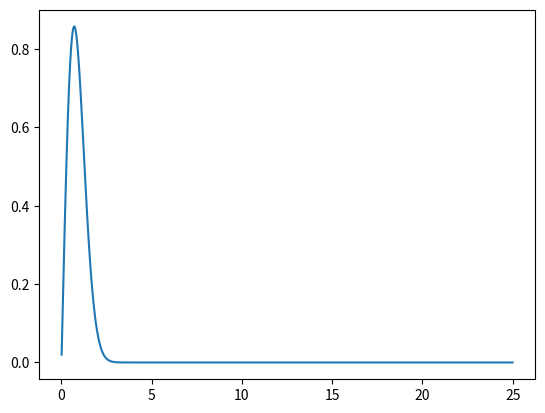

The script that saved this image:
import numpy as np
import matplotlib.pyplot as plt
c = 1 # 尺度系数    位置参数
k = 2 # 形状系数

def weib(x):
    """
威布尔分布函数
    @param x:
    @return:
    """
    return (k / c) * (x / c) ** (k - 1) * np.exp(-(x / c) ** k)

def weibull_fig():
    """
做威布尔概率密度函数
    """
    x = np.arange(1, 2500.) / 100.
    plt.plot(x, weib(x))
    plt.show()

if __name__ == '__main__':
    weibull_fig()